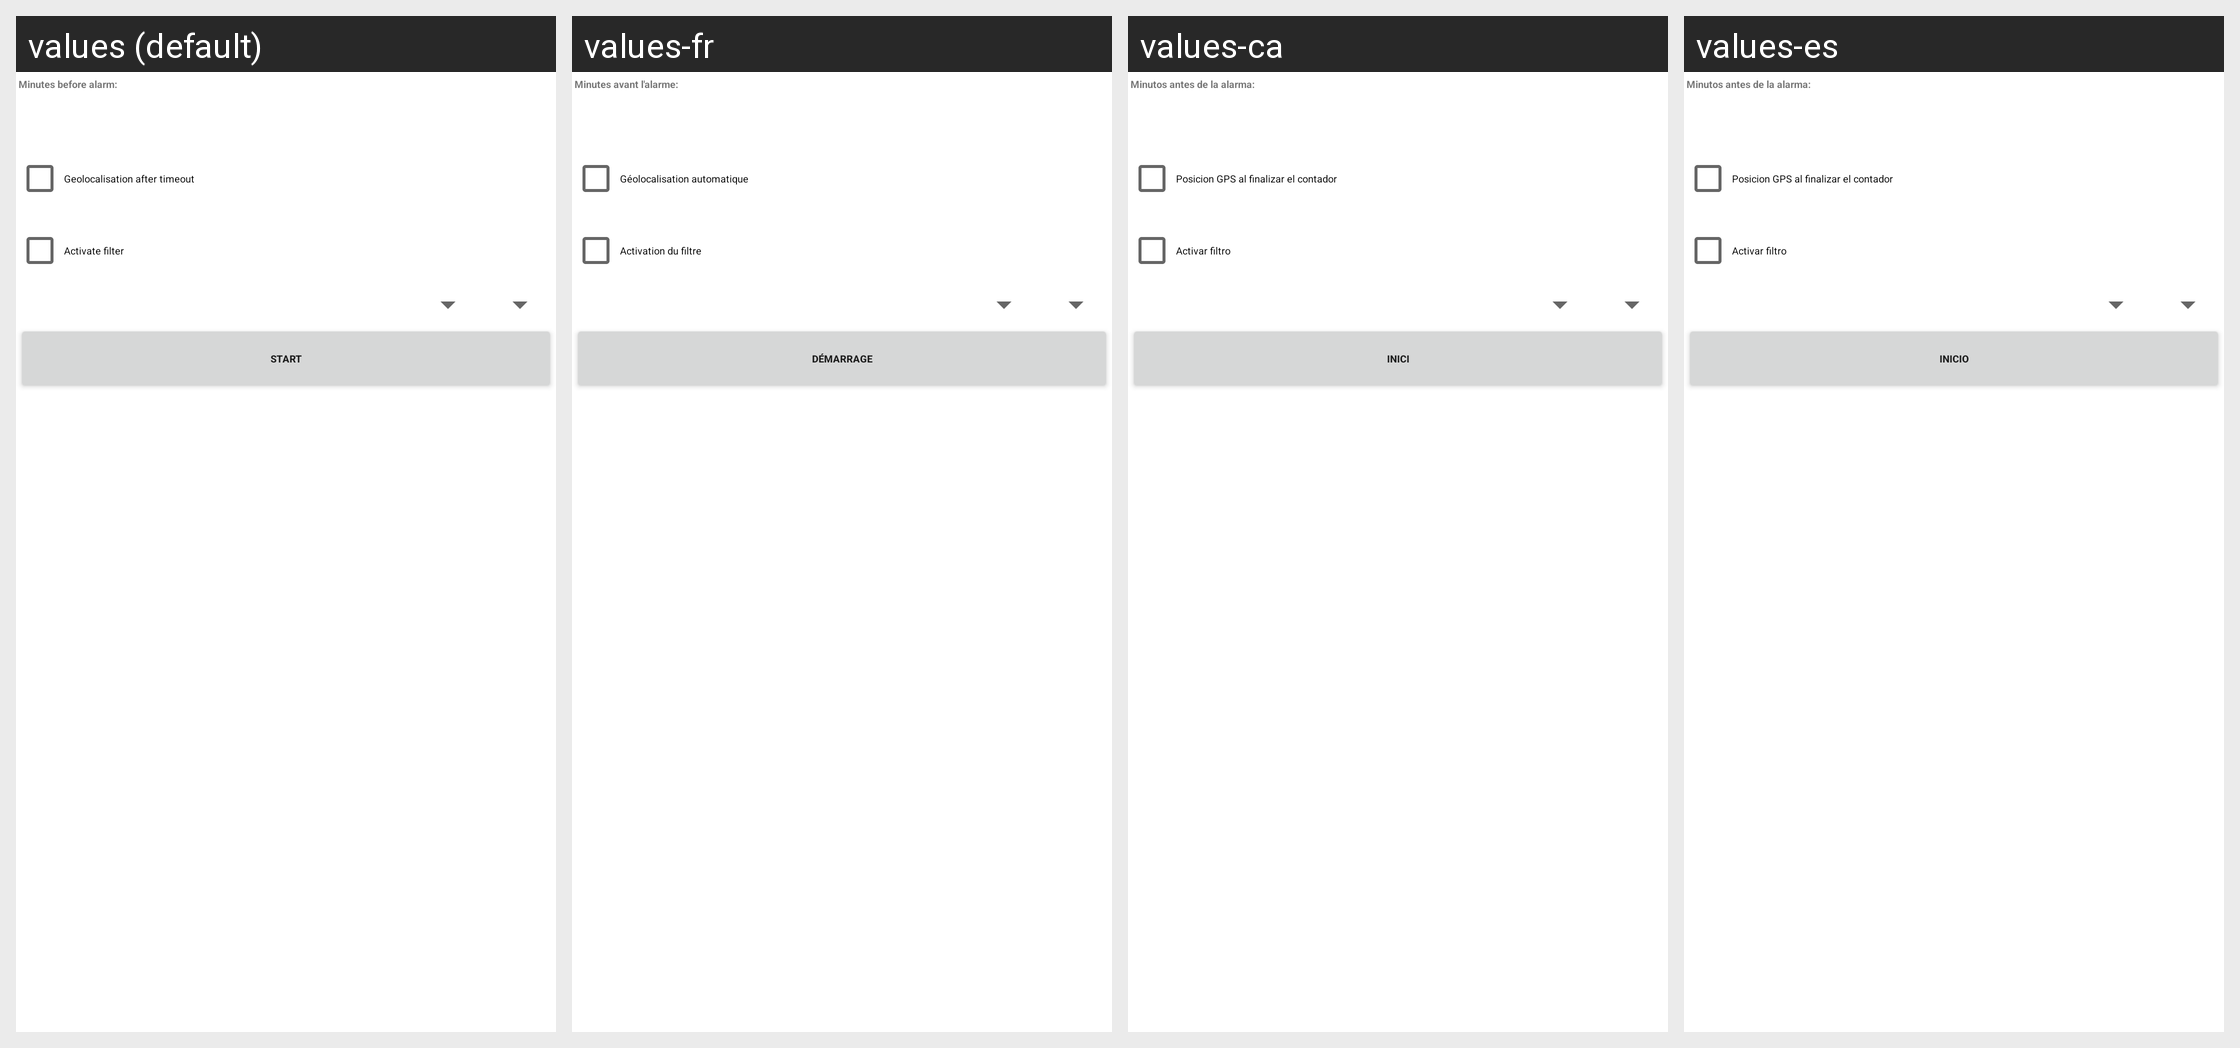

The Android screen above is rendered under several locales of the same app. Produce the string resources it draws, with the default and per-locale values.
Android screen res/layout/atimer_set.xml rendered under 4 locales, left to right: values (default), values-fr, values-ca, values-es. Device: Nexus 5 (rendered at 1080×1920; each locale shown at half size, 540×960, under a caption strip naming it); theme Theme.MaterialComponents.DayNight.NoActionBar.
Other locales in the repository, not shown: values-de.
Strings drawn on this screen, with the default value and each locale's value (text and hints the layout hard-codes, and strings that could not be matched under every locale, appear in the picture but are not listed):

timer_set_timer_label
  values: Minutes before alarm:
  values-fr: Minutes avant l'alarme:
  values-ca: Minutos antes de la alarma:
  values-es: Minutos antes de la alarma:

timer_set_geolocalize_at_end
  values: Geolocalisation after timeout
  values-fr: Géolocalisation automatique
  values-ca: Posicion GPS al finalizar el contador
  values-es: Posicion GPS al finalizar el contador

timer_set_activate_filter_cb
  values: Activate filter
  values-fr: Activation du filtre
  values-ca: Activar filtro
  values-es: Activar filtro

timer_set_start_timer
  values: Start
  values-fr: Démarrage
  values-ca: Inici
  values-es: Inicio
